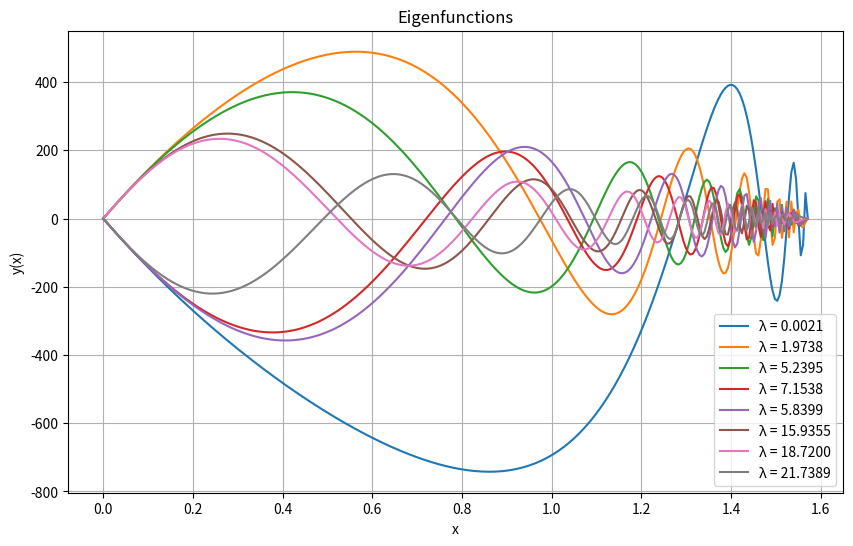

The matplotlib source for this figure:
import numpy as np
import matplotlib.pyplot as plt

# chebyshev's differential equation

"""
to test the chebyshev uncomment
the equation and comment the example problem.
there is also some stuff at the bottom that needs to be commented
and uncommented for chebyshev
"""
# p = lambda x: -np.sqrt(1 - x**2)
# q = lambda _: 0
# w = lambda x: 1 / np.sqrt(1 - x**2)
# dp_dx = lambda x: x / p(x)
#
#
# def f(x, Y, lambda_):
#     u, v = Y
#     system_matrix = np.array(
#         [
#             [0, 1],
#             [(-q(x) + lambda_ * w(x)) / p(x), dp_dx(x) / p(x)],
#         ]
#     )
#     dY_dx = np.dot(system_matrix, np.array([u, v]))
#     return dY_dx


# example sturm liouville
m = 1


def cos_taylor(x):
    return 1 - x**2 / 2 + x**4 / 24


def sin_taylor(x):
    return x - x**3 / 6 + x**5 / 120


"""
to test chebyshev comment this function aswell
"""


def f(x, Y, lambda_):
    u, v = Y

    a21 = (
        -2
        / cos_taylor(x) ** 4
        * (
            lambda_
            - (m**2 * cos_taylor(x) ** 2) / (2 * sin_taylor(x) ** 2)
            + cos_taylor(x) / sin_taylor(x)
        )
    )

    a22 = -cos_taylor(2 * x) / (cos_taylor(x) * sin_taylor(x))

    system_matrix = np.array([[0, 1], [a21, a22]])
    dY_dx = np.dot(system_matrix, np.array([u, v]))
    return dY_dx


def gauss_legendre_4(f, x_span, y0, h, lambda_, steps, tol=1e-6, max_iter=100):
    c = np.array([1 / 2 - np.sqrt(3) / 6, 1 / 2 + np.sqrt(3) / 6])
    a = np.array([[1 / 4, 1 / 4 - np.sqrt(3) / 6], [1 / 4 + np.sqrt(3) / 6, 1 / 4]])
    b = np.array([1 / 2, 1 / 2])

    x = np.linspace(x_span[0], x_span[-1], steps + 1)
    y = np.zeros((steps + 1, len(y0)))
    y[0] = y0

    for i in range(steps):
        x_i = x[i]
        y_i = y[i]

        K = np.zeros((len(c), len(y0)))

        def residual(K_flat):
            K = K_flat.reshape(len(c), -1)
            res = np.zeros_like(K)
            for j in range(len(c)):
                stage_sum = sum(a[j, k] * K[k] for k in range(len(c)))
                res[j] = K[j] - f(x_i + c[j] * h, y_i + h * stage_sum, lambda_)
            return res.flatten()

        def jacobian(K_flat):
            K = K_flat.reshape(len(c), -1)
            J = np.zeros((len(K_flat), len(K_flat)))

            for j in range(len(c)):
                for k in range(len(c)):
                    if j == k:
                        J_jk = np.eye(len(y0)) - h * a[j, k] * numerical_jacobian(
                            lambda Y: f(x_i + c[j] * h, Y, lambda_),
                            y_i + h * sum(a[j, l] * K[l] for l in range(len(c))),
                        )
                    else:
                        J_jk = (
                            -h
                            * a[j, k]
                            * numerical_jacobian(
                                lambda Y: f(x_i + c[j] * h, Y, lambda_),
                                y_i + h * sum(a[j, l] * K[l] for l in range(len(c))),
                            )
                        )
                    J[
                        j * len(y0) : (j + 1) * len(y0), k * len(y0) : (k + 1) * len(y0)
                    ] = J_jk

            return J

        for _ in range(max_iter):
            res = residual(K.flatten())
            if np.linalg.norm(res, ord=np.inf) < tol:
                break

            J = jacobian(K.flatten())
            delta = np.linalg.solve(J, -res)
            K = (K.flatten() + delta).reshape(len(c), -1)
        else:
            raise RuntimeError("Newton's method did not converge for implicit RK4.")

        y[i + 1] = y_i + h * sum(b[j] * K[j] for j in range(len(c)))

    return y


def gauss_legendre_2(f, x_span, y0, h, lambda_, steps, tol=1e-6, max_iter=150):
    c = np.array([0.5])
    a = np.array([[0.5]])
    b = np.array([1.0])

    x = np.linspace(x_span[0], x_span[-1], steps + 1)
    y = np.zeros((steps + 1, len(y0)))
    y[0] = y0

    for i in range(steps):
        x_i = x[i]
        y_i = y[i]

        K = np.zeros((len(c), len(y0)))

        def residual(K_flat):
            K = K_flat.reshape(len(c), -1)
            res = np.zeros_like(K)
            for j in range(len(c)):
                stage_sum = sum(a[j, k] * K[k] for k in range(len(c)))
                res[j] = K[j] - f(x_i + c[j] * h, y_i + h * stage_sum, lambda_)
            return res.flatten()

        def jacobian(K_flat):
            K = K_flat.reshape(len(c), -1)
            J = np.zeros((len(K_flat), len(K_flat)))

            for j in range(len(c)):
                for k in range(len(c)):
                    if j == k:
                        J_jk = np.eye(len(y0)) - h * a[j, k] * numerical_jacobian(
                            lambda Y: f(x_i + c[j] * h, Y, lambda_),
                            y_i + h * sum(a[j, l] * K[l] for l in range(len(c))),
                        )
                    else:
                        J_jk = (
                            -h
                            * a[j, k]
                            * numerical_jacobian(
                                lambda Y: f(x_i + c[j] * h, Y, lambda_),
                                y_i + h * sum(a[j, l] * K[l] for l in range(len(c))),
                            )
                        )
                    J[
                        j * len(y0) : (j + 1) * len(y0), k * len(y0) : (k + 1) * len(y0)
                    ] = J_jk

            return J

        for _ in range(max_iter):
            res = residual(K.flatten())
            if np.linalg.norm(res, ord=np.inf) < tol:
                break

            J = jacobian(K.flatten())
            delta = np.linalg.solve(J, -res)
            K = (K.flatten() + delta).reshape(len(c), -1)
        else:
            raise RuntimeError(
                "Newton's method did not converge for Gauss-Legendre second order."
            )

        y[i + 1] = y_i + h * sum(b[j] * K[j] for j in range(len(c)))

    return y


def numerical_jacobian(f, y, eps=1e-6):
    n = len(y)
    J = np.zeros((n, n))
    f_y = f(y)
    for i in range(n):
        y_perturbed = y.copy()
        y_perturbed[i] += eps
        f_perturbed = f(y_perturbed)
        J[:, i] = (f_perturbed - f_y) / eps
    return J


def obj_func(lambda_, x_span, h, steps, alpha1, beta1, alpha2, beta2):
    Y1 = gauss_legendre_4(f, x_span, [1, 0], h, lambda_, steps)
    Y2 = gauss_legendre_4(f, x_span, [0, 1], h, lambda_, steps)

    u1_a, v1_a = Y1[0]
    u2_a, v2_a = Y2[0]
    u1_b, v1_b = Y1[-1]
    u2_b, v2_b = Y2[-1]

    det_matrix = np.array(
        [
            [alpha1 * u1_a + beta1 * v1_a, alpha1 * u2_a + beta1 * v2_a],
            [alpha2 * u1_b + beta2 * v1_b, alpha2 * u2_b + beta2 * v2_b],
        ]
    )

    return np.linalg.det(det_matrix)


def obj_func_derivative(
    lambda_, x_span, h, steps, alpha1, beta1, alpha2, beta2, delta=1e-5
):
    return (
        obj_func(lambda_ + delta, x_span, h, steps, alpha1, beta1, alpha2, beta2)
        - obj_func(lambda_ - delta, x_span, h, steps, alpha1, beta1, alpha2, beta2)
    ) / (2 * delta)


def newton_method(
    x_span,
    lambda_initial,
    alpha1,
    beta1,
    alpha2,
    beta2,
    h,
    steps,
    tol=1e-6,
    max_iter=150,
):
    lambda_ = lambda_initial
    for _ in range(max_iter):
        f_lambda = obj_func(lambda_, x_span, h, steps, alpha1, beta1, alpha2, beta2)
        f_prime_lambda = obj_func_derivative(
            lambda_, x_span, h, steps, alpha1, beta1, alpha2, beta2
        )

        if abs(f_lambda) < tol:
            return lambda_

        if f_prime_lambda == 0:
            raise ValueError("Derivative is zero. Newton's method fails.")

        lambda_ -= f_lambda / f_prime_lambda

    raise RuntimeError("Newton's method did not converge.")


def plot_eigenfunctions(x_span, lambda_values, h=0.01, steps=200):
    x_vals = np.linspace(x_span[0], x_span[-1], steps + 1)
    plt.figure(figsize=(10, 6))

    for lambda_val in lambda_values:
        Y1 = gauss_legendre_4(f, x_span, [1, 0], h, lambda_val, steps)
        Y2 = gauss_legendre_4(f, x_span, [0, 1], h, lambda_val, steps)

        u1a, u1b = Y1[0, 0], Y1[-1, 0]
        u2a, u2b = Y2[0, 0], Y2[-1, 0]

        A = np.array([[u1a, u2a], [u1b, u2b]])
        b = np.array([0, 0])

        c = np.array([1, 1])

        y = c[0] * Y1[:, 0] + c[1] * Y2[:, 0]

        if np.abs(np.linalg.det(A)) <= 1e-5:
            _, _, Vt = np.linalg.svd(A)

            c = Vt.T[:, -1]
            y = c[1] * Y1[:, 0] + c[0] * Y2[:, 0]

        plt.plot(x_vals, y, label=f"λ = {lambda_val:.4f}")

    plt.xlabel("x")
    plt.ylabel("y(x)")
    plt.title("Eigenfunctions")
    plt.legend()
    plt.grid(True)
    plt.show()


# for chebyshev
# a, b = -1, 1

# for example
a, b = 0, np.pi / 2

alpha1, beta1 = 1, 0
alpha2, beta2 = 1, 0
x_span = [a, b]
steps = 300
h = (b - a) / steps

# for chebyshev
# lambda_initials = np.array([1, 5, 10, 14, 24, 35, 48, 66])


# for example
lambda_initials = np.array([0, 2, 4, 7, 10, 16, 19, 22])


roots = [
    newton_method(x_span, li, alpha1, beta1, alpha2, beta2, h, steps)
    for li in lambda_initials
]

print("Found roots:")
for i, root in enumerate(roots):
    print(f"Root {i + 1}: {root}")

plot_eigenfunctions(x_span, roots, h=h, steps=steps)
